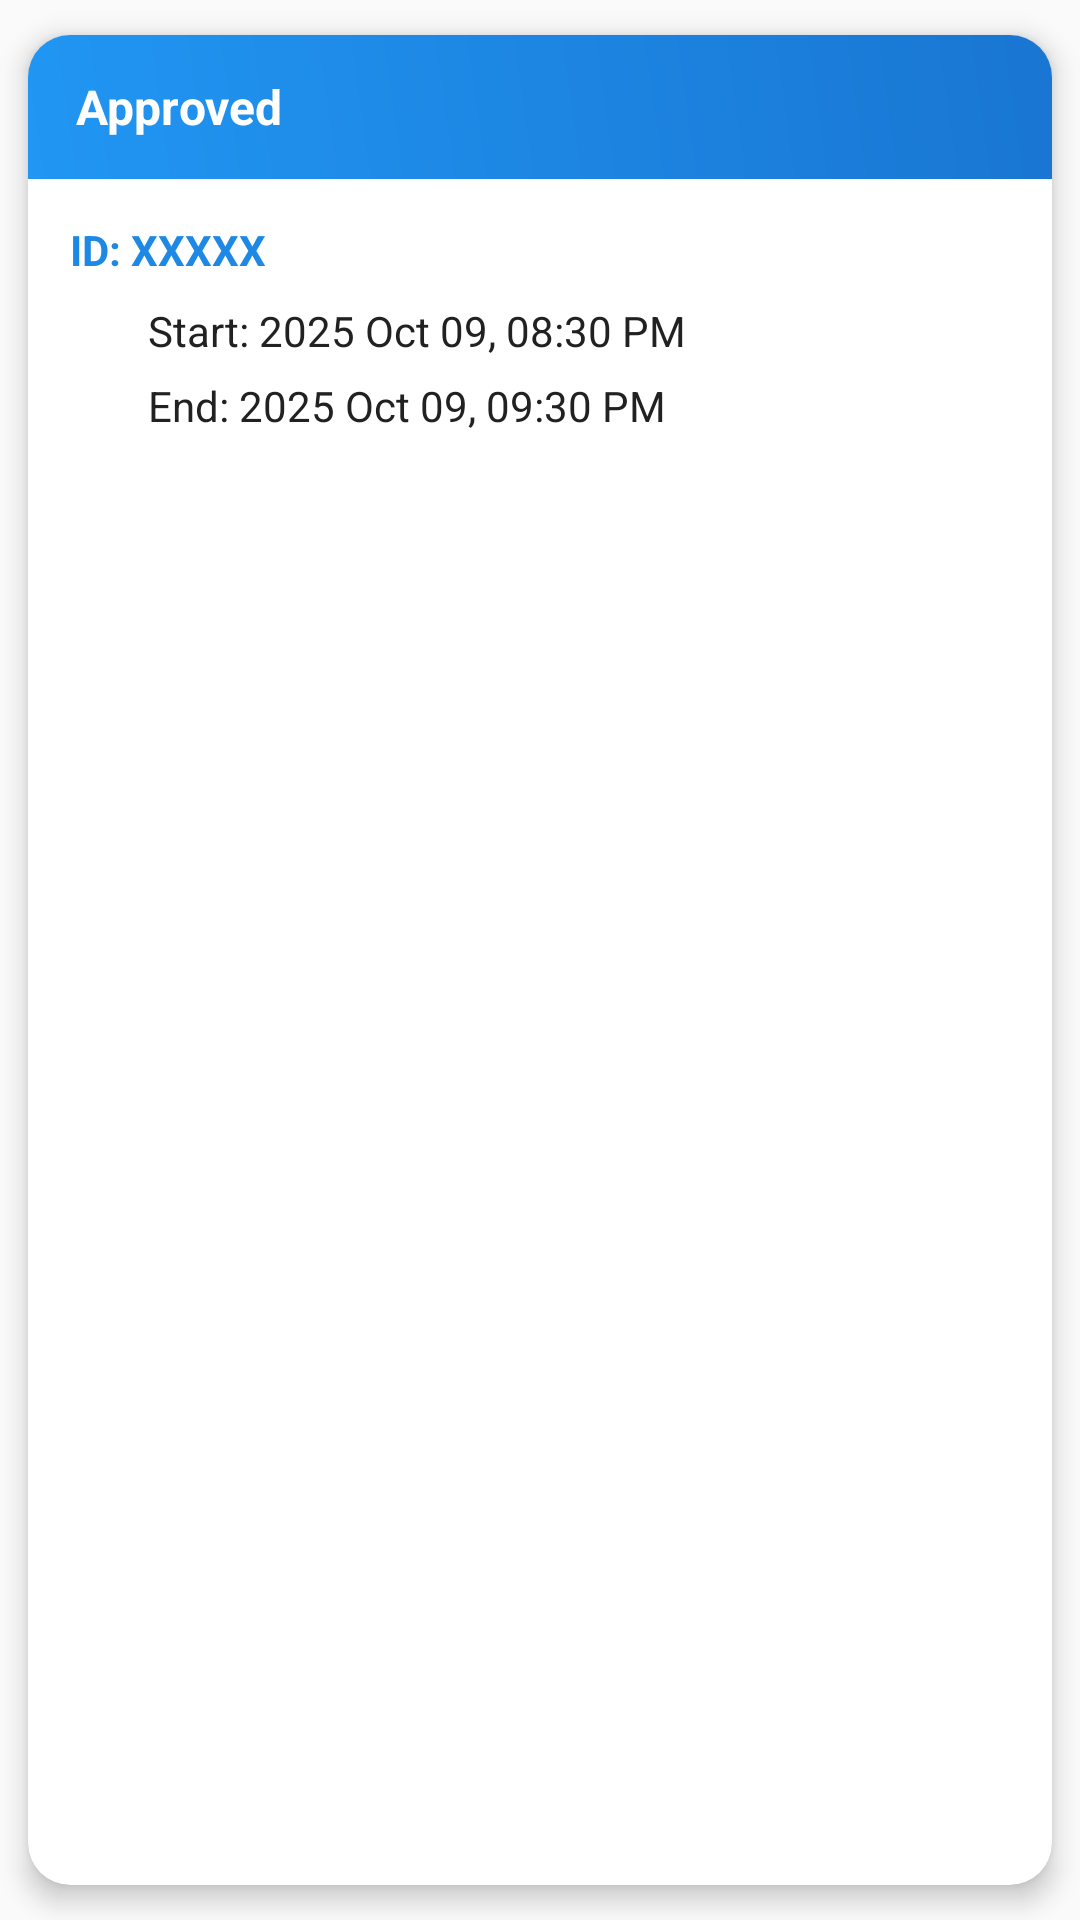

Android layout source for this screen:
<!-- AndroidManifest.xml: application theme Theme.AppCompat.Light.NoActionBar -->
<!-- res/layout/booking_item.xml -->
<?xml version="1.0" encoding="utf-8"?>
<androidx.cardview.widget.CardView xmlns:android="http://schemas.android.com/apk/res/android"
    xmlns:app="http://schemas.android.com/apk/res-auto"
    android:layout_width="match_parent"
    android:layout_height="wrap_content"
    android:layout_marginHorizontal="12dp"
    android:layout_marginVertical="8dp"
    app:cardCornerRadius="14dp"
    app:cardElevation="5dp"
    app:cardUseCompatPadding="true">

    <LinearLayout
        android:layout_width="match_parent"
        android:layout_height="wrap_content"
        android:orientation="vertical">

        
        <LinearLayout
            android:id="@+id/headerContainer"
            android:layout_width="match_parent"
            android:layout_height="48dp"
            android:gravity="center_vertical"
            android:paddingHorizontal="16dp"
            android:background="@drawable/bg_gradient_blue">

            <TextView
                android:id="@+id/tvStatus"
                android:layout_width="wrap_content"
                android:layout_height="wrap_content"
                android:text="Approved"
                android:textColor="#FFFFFF"
                android:textStyle="bold"
                android:textSize="16sp" />
        </LinearLayout>

        <LinearLayout
            android:layout_width="match_parent"
            android:layout_height="wrap_content"
            android:orientation="vertical"
            android:padding="14dp">

            <TextView
                android:id="@+id/tvBookingId"
                android:layout_width="wrap_content"
                android:layout_height="wrap_content"
                android:text="ID: XXXXX"
                android:textColor="#1E88E5"
                android:textStyle="bold"
                android:textSize="14sp"
                android:layout_marginBottom="8dp" />

            <LinearLayout
                android:orientation="horizontal"
                android:layout_width="match_parent"
                android:layout_height="wrap_content"
                android:gravity="center_vertical"
                android:layout_marginBottom="6dp">

                <ImageView
                    android:src="@drawable/ic_clock"
                    android:layout_width="18dp"
                    android:layout_height="18dp"
                    app:tint="#757575" />

                <TextView
                    android:id="@+id/tvStartTime"
                    android:layout_width="wrap_content"
                    android:layout_height="wrap_content"
                    android:text="Start: 2025 Oct 09, 08:30 PM"
                    android:textColor="#212121"
                    android:textSize="14sp"
                    android:layout_marginStart="8dp" />
            </LinearLayout>

            <LinearLayout
                android:orientation="horizontal"
                android:layout_width="match_parent"
                android:layout_height="wrap_content"
                android:gravity="center_vertical">

                <ImageView
                    android:src="@drawable/ic_clock"
                    android:layout_width="18dp"
                    android:layout_height="18dp"
                    app:tint="#757575" />

                <TextView
                    android:id="@+id/tvEndTime"
                    android:layout_width="wrap_content"
                    android:layout_height="wrap_content"
                    android:text="End: 2025 Oct 09, 09:30 PM"
                    android:textColor="#212121"
                    android:textSize="14sp"
                    android:layout_marginStart="8dp" />
            </LinearLayout>
        </LinearLayout>
    </LinearLayout>
</androidx.cardview.widget.CardView>
<!-- resources referenced by this layout -->
<resources>
  <!-- drawable bg_gradient_blue (drawable) -->
  <?xml version="1.0" encoding="utf-8"?>
  <shape xmlns:android="http://schemas.android.com/apk/res/android"
      android:shape="rectangle">
      <gradient
          android:startColor="#2196F3"
          android:endColor="#1976D2"
          android:angle="45" />
  </shape>
</resources>
